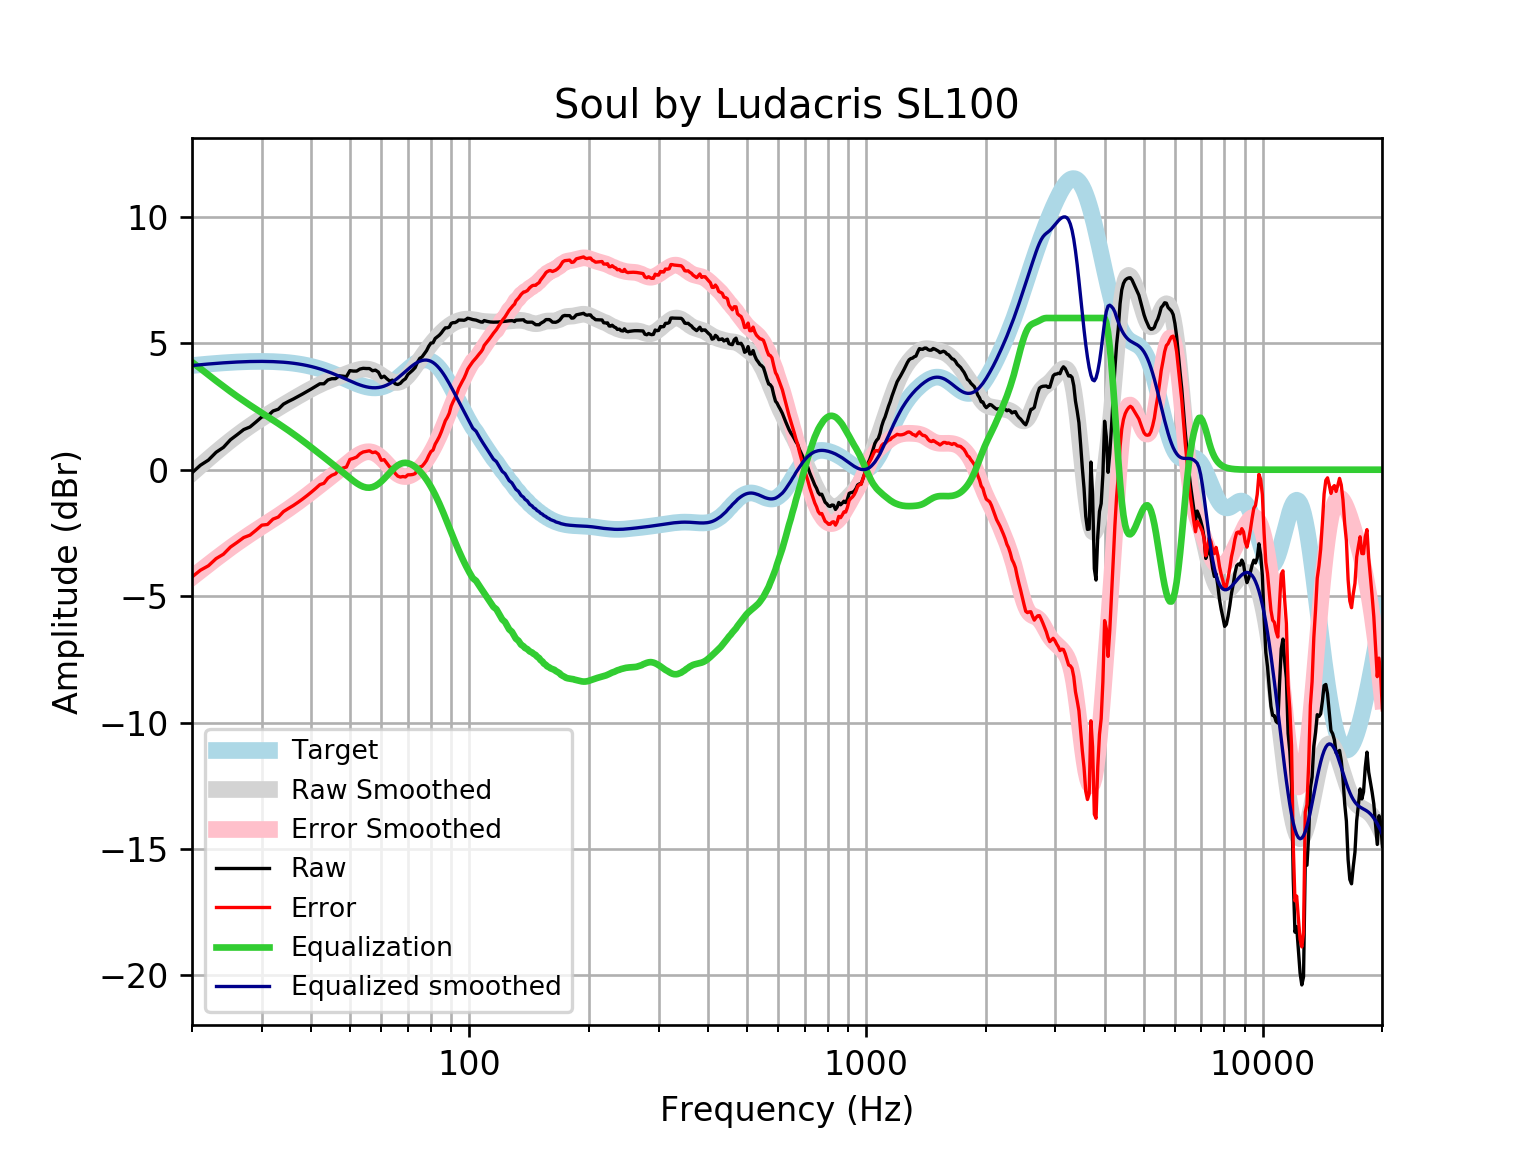

The file beside this chart, header and first rows:
frequency, raw, error, smoothed, error_smoothed, equalization, equalized_raw, equalized_smoothed, target
20, -0.122, -4.243, -0.1375, -4.258, 4.258, 4.136, 4.121, 4.121
21, 0.1765, -3.976, 0.155, -3.997, 3.997, 4.174, 4.152, 4.152
22, 0.3808, -3.8, 0.4305, -3.75, 3.75, 4.131, 4.18, 4.18
23, 0.6889, -3.516, 0.689, -3.516, 3.516, 4.205, 4.205, 4.205
24, 0.8837, -3.343, 0.9305, -3.296, 3.296, 4.18, 4.227, 4.227
25, 1.185, -3.059, 1.154, -3.09, 3.09, 4.276, 4.245, 4.245
26, 1.387, -2.873, 1.361, -2.898, 2.898, 4.285, 4.259, 4.259
27, 1.588, -2.683, 1.551, -2.719, 2.719, 4.307, 4.271, 4.271
28, 1.69, -2.589, 1.727, -2.552, 2.552, 4.242, 4.279, 4.278
29, 1.889, -2.393, 1.889, -2.395, 2.395, 4.284, 4.283, 4.283
30, 2.091, -2.193, 2.039, -2.245, 2.245, 4.336, 4.284, 4.284
31, 2.115, -2.166, 2.18, -2.101, 2.101, 4.217, 4.281, 4.281
32, 2.32, -1.955, 2.313, -1.962, 1.962, 4.282, 4.275, 4.275
33, 2.392, -1.873, 2.441, -1.824, 1.824, 4.217, 4.265, 4.265
34, 2.593, -1.658, 2.563, -1.688, 1.688, 4.282, 4.251, 4.251
35, 2.701, -1.532, 2.681, -1.552, 1.552, 4.253, 4.233, 4.233
36, 2.795, -1.417, 2.794, -1.417, 1.417, 4.211, 4.211, 4.211
37, 2.895, -1.29, 2.903, -1.281, 1.281, 4.177, 4.185, 4.185
38, 2.996, -1.159, 3.008, -1.146, 1.146, 4.142, 4.154, 4.155
39, 3.096, -1.023, 3.107, -1.012, 1.012, 4.108, 4.119, 4.12
40, 3.197, -0.8835, 3.2, -0.8792, 0.8792, 4.076, 4.079, 4.08
41, 3.296, -0.7403, 3.287, -0.7481, 0.7481, 4.045, 4.035, 4.037
42, 3.398, -0.5907, 3.368, -0.6196, 0.6196, 4.018, 3.987, 3.989
43, 3.398, -0.5388, 3.441, -0.4939, 0.4939, 3.892, 3.935, 3.937
44, 3.549, -0.3324, 3.509, -0.3711, 0.3711, 3.92, 3.88, 3.881
45, 3.599, -0.2237, 3.571, -0.2505, 0.2505, 3.85, 3.821, 3.823
46, 3.6, -0.1624, 3.629, -0.1314, 0.1314, 3.731, 3.76, 3.762
47, 3.715, 0.015, 3.685, -0.01318, 0.01318, 3.728, 3.698, 3.7
48, 3.7, 0.0635, 3.739, 0.1045, -0.1045, 3.595, 3.635, 3.636
49, 3.68, 0.1062, 3.793, 0.2208, -0.2208, 3.459, 3.572, 3.574
50, 3.919, 0.4065, 3.845, 0.3337, -0.3337, 3.585, 3.512, 3.512
51, 3.901, 0.447, 3.894, 0.44, -0.44, 3.461, 3.454, 3.454
52, 3.901, 0.5011, 3.935, 0.5351, -0.5351, 3.366, 3.4, 3.4
53, 3.981, 0.6299, 3.966, 0.6142, -0.6142, 3.367, 3.352, 3.351
54, 4.01, 0.7005, 3.984, 0.6724, -0.6724, 3.338, 3.311, 3.31
55, 4.002, 0.7251, 3.984, 0.7056, -0.7056, 3.296, 3.279, 3.276
56, 4.002, 0.749, 3.966, 0.7113, -0.7113, 3.29, 3.255, 3.253
57, 3.915, 0.676, 3.931, 0.6884, -0.6884, 3.227, 3.242, 3.239
58, 3.937, 0.7006, 3.878, 0.6378, -0.6378, 3.3, 3.24, 3.237
59, 3.859, 0.6132, 3.813, 0.5623, -0.5623, 3.297, 3.25, 3.246
60, 3.639, 0.3717, 3.738, 0.4663, -0.4663, 3.173, 3.272, 3.268
61, 3.699, 0.398, 3.661, 0.3556, -0.3556, 3.344, 3.305, 3.301
62, 3.593, 0.2469, 3.587, 0.2369, -0.2369, 3.356, 3.35, 3.346
63, 3.506, 0.1039, 3.524, 0.1177, -0.1177, 3.388, 3.406, 3.402
64, 3.544, 0.07613, 3.476, 0.005308, -0.005308, 3.538, 3.471, 3.468
65, 3.398, -0.1434, 3.451, -0.09355, 0.09355, 3.492, 3.545, 3.542
66, 3.369, -0.253, 3.451, -0.1734, 0.1734, 3.543, 3.625, 3.622
67, 3.416, -0.2915, 3.478, -0.2307, 0.2307, 3.647, 3.709, 3.707
68, 3.526, -0.2697, 3.533, -0.2637, 0.2637, 3.79, 3.796, 3.796
69, 3.597, -0.2869, 3.611, -0.2726, 0.2726, 3.87, 3.884, 3.884
70, 3.767, -0.2029, 3.71, -0.2592, 0.2592, 4.027, 3.97, 3.97
71, 3.851, -0.2018, 3.825, -0.2259, 0.2259, 4.077, 4.051, 4.053
72, 3.938, -0.1902, 3.95, -0.1755, 0.1755, 4.114, 4.126, 4.128
73, 4.039, -0.1558, 4.082, -0.1104, 0.1104, 4.15, 4.192, 4.195
74, 4.251, -0.0005016, 4.216, -0.03223, 0.03223, 4.283, 4.248, 4.251
75, 4.404, 0.1086, 4.349, 0.05783, -0.05783, 4.346, 4.291, 4.295
76, 4.462, 0.1369, 4.48, 0.1592, -0.1592, 4.303, 4.321, 4.325
77, 4.584, 0.2433, 4.608, 0.2716, -0.2716, 4.312, 4.336, 4.341
78, 4.708, 0.3677, 4.731, 0.3947, -0.3947, 4.313, 4.336, 4.34
79, 4.881, 0.5568, 4.848, 0.5283, -0.5283, 4.353, 4.32, 4.324
... 553 more rows
